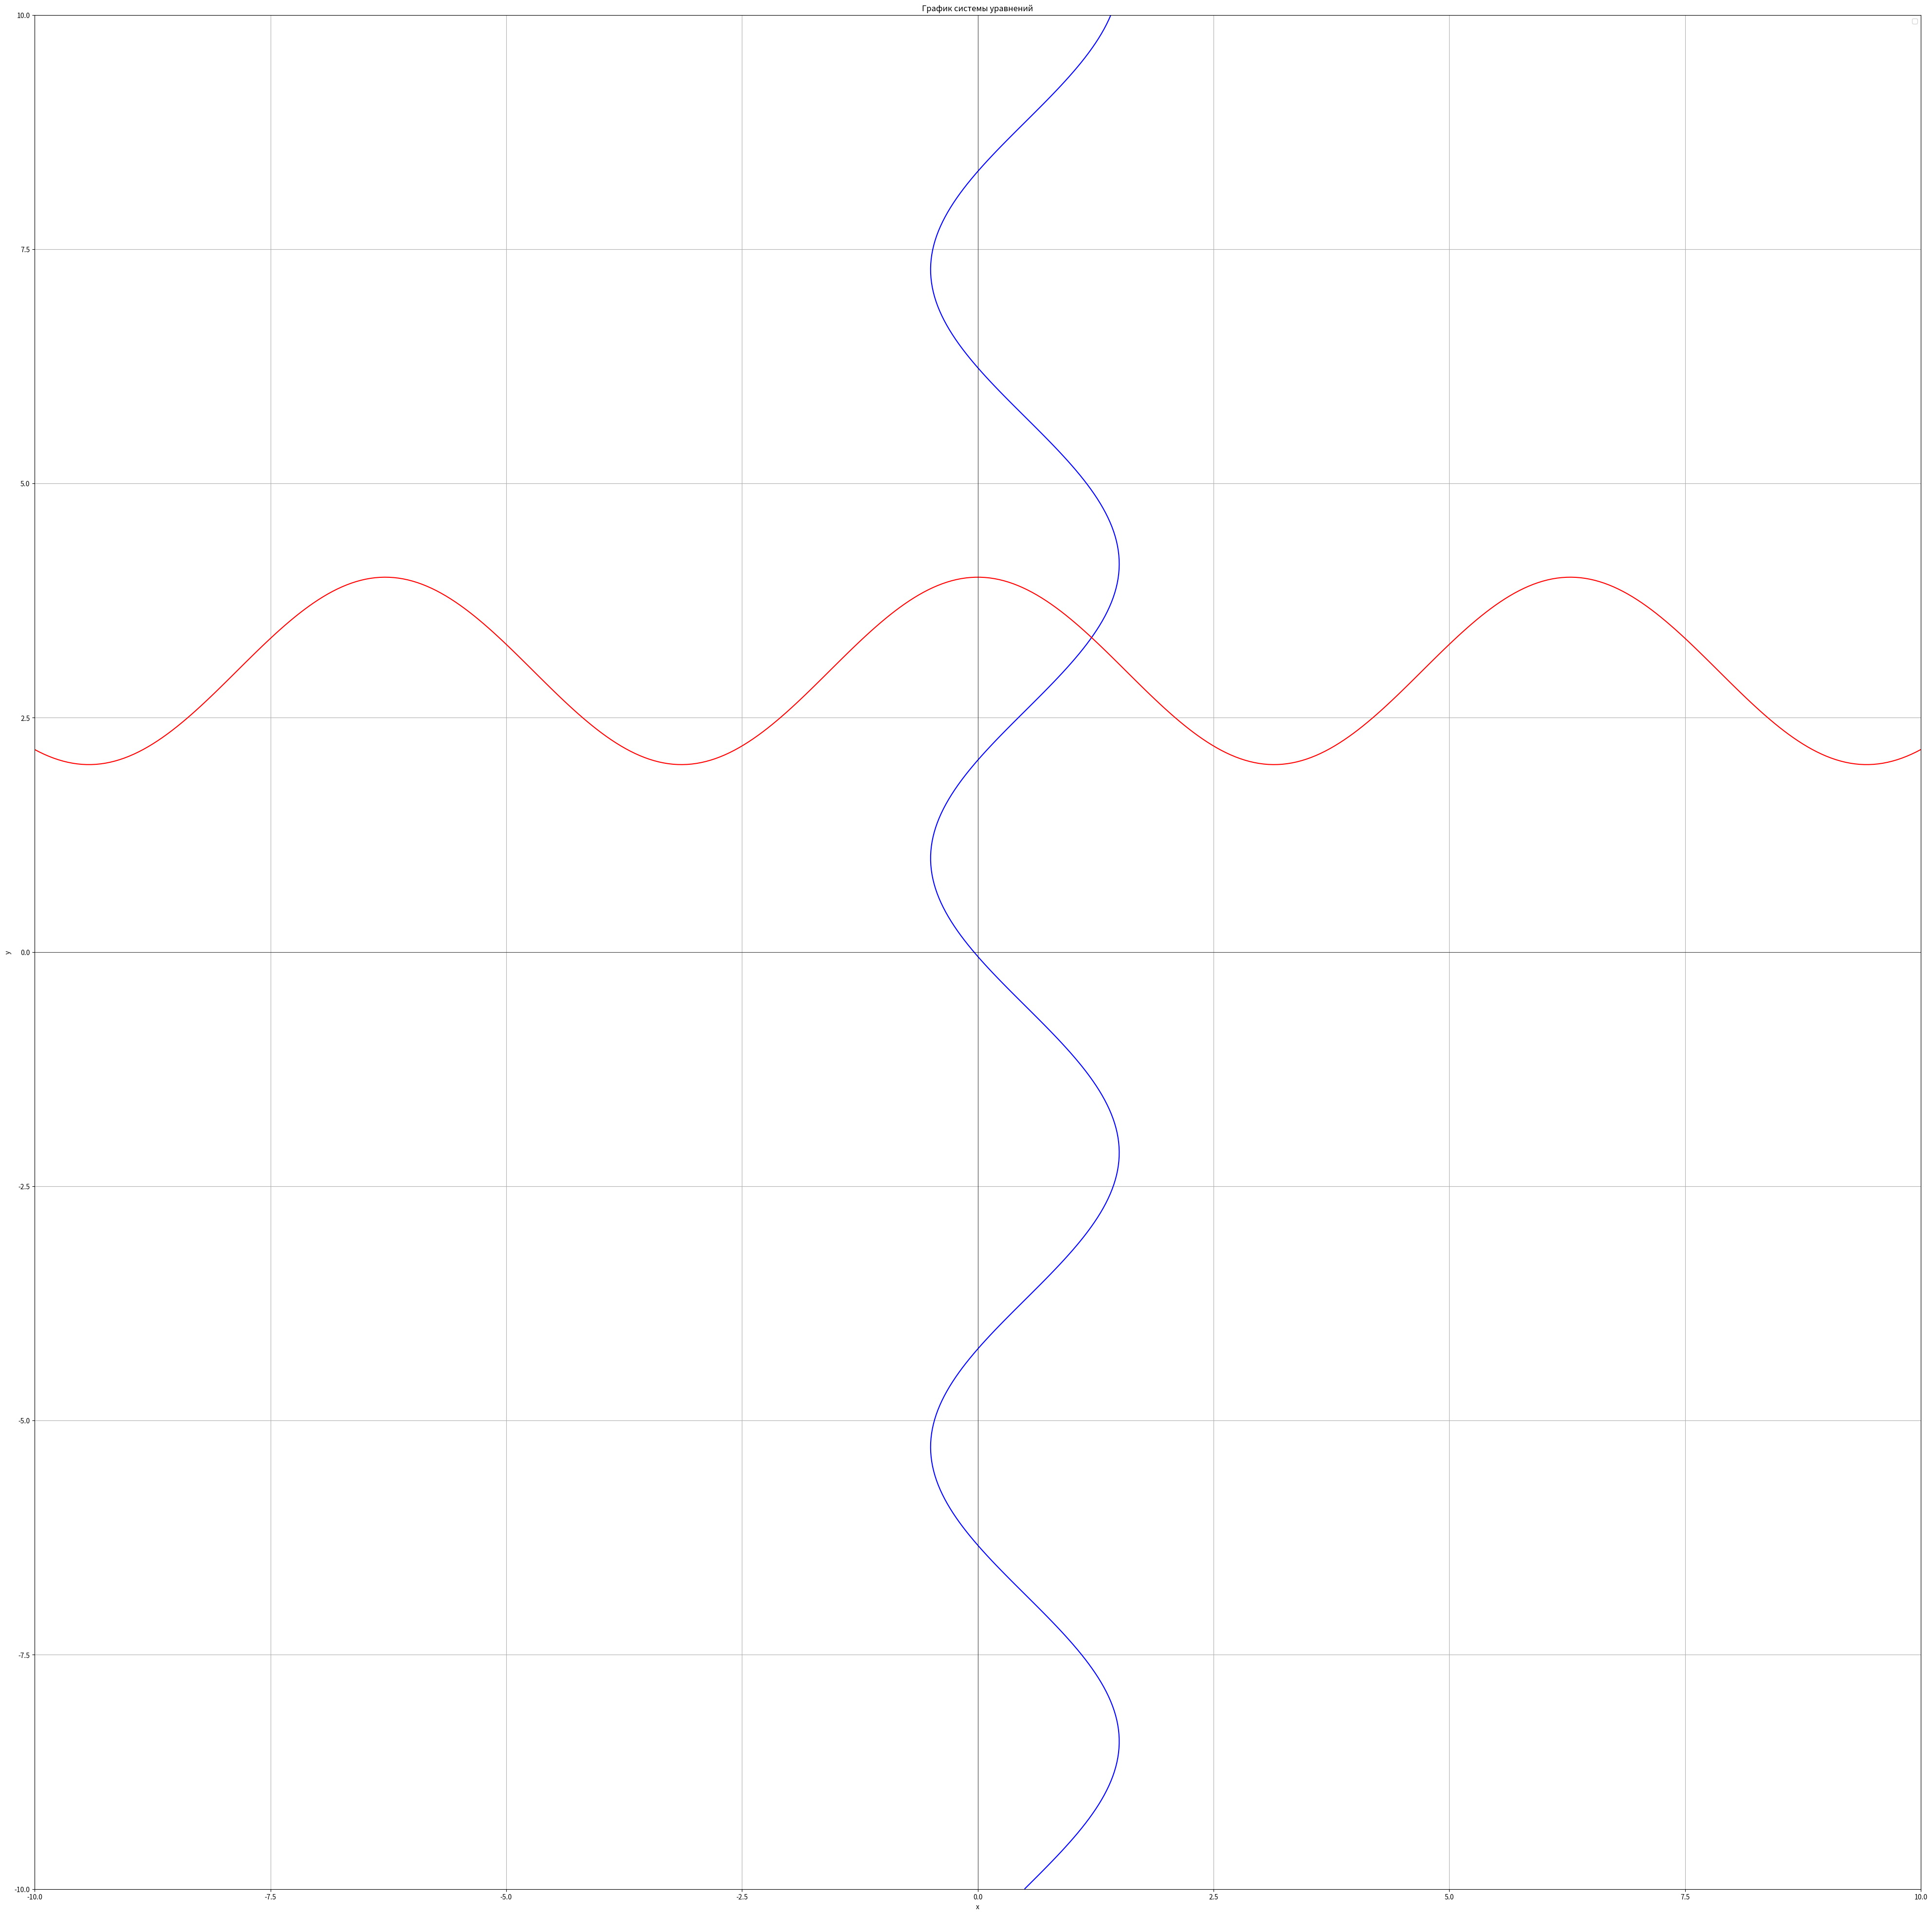

The matplotlib source for this figure:
import numpy as np # type: ignore
import matplotlib.pyplot as plt # type: ignore
import math

# Определение функций для системы уравнений
def eq1(x, y):
    return np.cos(y - 1) + x - 0.5  # Первое уравнение: cos(y-1) + x - 0.5 = 0

def eq2(x, y):
    return y - np.cos(x) - 3  # Второе уравнение: y - cos(x) - 3 = 0

# Создание сетки значений x и y для построения графиков
x = np.linspace(-10, 10, 400)  # Генерация 400 значений x от -10 до 10
y = np.linspace(-10, 10, 400)  # Генерация 400 значений y от -10 до 10
X, Y = np.meshgrid(x, y)  # Создание сетки координат из векторов x и y

# Вычисление значений функций на сетке
Z1 = eq1(X, Y)  # Вычисление значений первого уравнения на сетке
Z2 = eq2(X, Y)  # Вычисление значений второго уравнения на сетке

# Построение графиков
plt.figure(figsize=(50, 50))  # Установка размера графика

# График первого уравнения: cos(y-1) + x = 0.5
plt.contour(X, Y, Z1, levels=[0], colors='blue', label=r'$\cos(y-1) + x = 0.5$')

# График второго уравнения: y - cos(x) = 3
plt.contour(X, Y, Z2, levels=[0], colors='red', label=r'$y - \cos(x) = 3$')

# Настройка графика
plt.xlabel('x')  # Подпись оси x
plt.ylabel('y')  # Подпись оси y
plt.title('График системы уравнений')  # Заголовок графика
plt.axhline(0, color='black', linewidth=0.5)  # Горизонтальная линия на уровне y=0
plt.axvline(0, color='black', linewidth=0.5)  # Вертикальная линия на уровне x=0
plt.grid(True)  # Включение сетки
plt.legend()  # Отображение легенды

# Отображение графика
plt.show()

# Определение системы уравнений
def equations(vars):
    x, y = vars  # Распаковка переменных из списка
    eq1 = math.cos(y - 1) + x - 0.5  # Вычисление первого уравнения
    eq2 = y - math.cos(x) - 3  # Вычисление второго уравнения
    return [eq1, eq2]  # Возврат значений уравнений

# Вычисление матрицы Якоби (частные производные)
def jacobian(vars):
    x, y = vars  # Распаковка переменных из списка
    # Частные производные для первого уравнения
    df1_dx = 1  # Частная производная по x
    df1_dy = -math.sin(y - 1)  # Частная производная по y
    # Частные производные для второго уравнения
    df2_dx = math.sin(x)  # Частная производная по x
    df2_dy = 1  # Частная производная по y
    return [[df1_dx, df1_dy], [df2_dx, df2_dy]]  # Возврат матрицы Якоби

# Метод Ньютона-Рафсона
def newton_raphson(equations, jacobian, initial_guess, tol=0.0001, max_iter=100):
    vars = initial_guess  # Начальное приближение
    for i in range(max_iter):  # Цикл по максимальному количеству итераций
        # Вычисляем значения уравнений и матрицы Якоби
        F = equations(vars)  # Вычисление значений уравнений
        J = jacobian(vars)  # Вычисление матрицы Якоби
        
        # Решаем систему линейных уравнений J * delta = -F
        # Используем метод Крамера для 2x2 системы
        det = J[0][0] * J[1][1] - J[0][1] * J[1][0]  # Вычисление определителя матрицы Якоби
        if det == 0:  # Проверка на вырождение матрицы
            raise ValueError("Матрица Якоби вырождена")  # Исключение при вырождении
        
        # Вычисление изменений переменных
        delta_x = (-F[0] * J[1][1] + F[1] * J[0][1]) / det  # Изменение x
        delta_y = (F[0] * J[1][0] - F[1] * J[0][0]) / det  # Изменение y
        
        # Обновляем переменные
        vars = [vars[0] + delta_x, vars[1] + delta_y]  # Обновление значений переменных
        
        # Проверка на сходимость
        if math.sqrt(delta_x**2 + delta_y**2) < tol:  # Условие сходимости
            print(f"Решение сошлось за {i + 1} итераций.")  # Вывод информации о сходимости
            return vars  # Возврат найденного решения
    
    print("Метод не сошелся за максимальное количество итераций.")  # Сообщение о не сходимости
    return vars  # Возврат последнего значения переменных

# Начальное приближение
initial_guess = [1.0, 1.0]  # Задание начального приближения для метода

# Решение системы
solution = newton_raphson(equations, jacobian, initial_guess)  # Вызов метода Ньютона-Рафсона
print("Решение:", solution)  # Вывод найденного решения